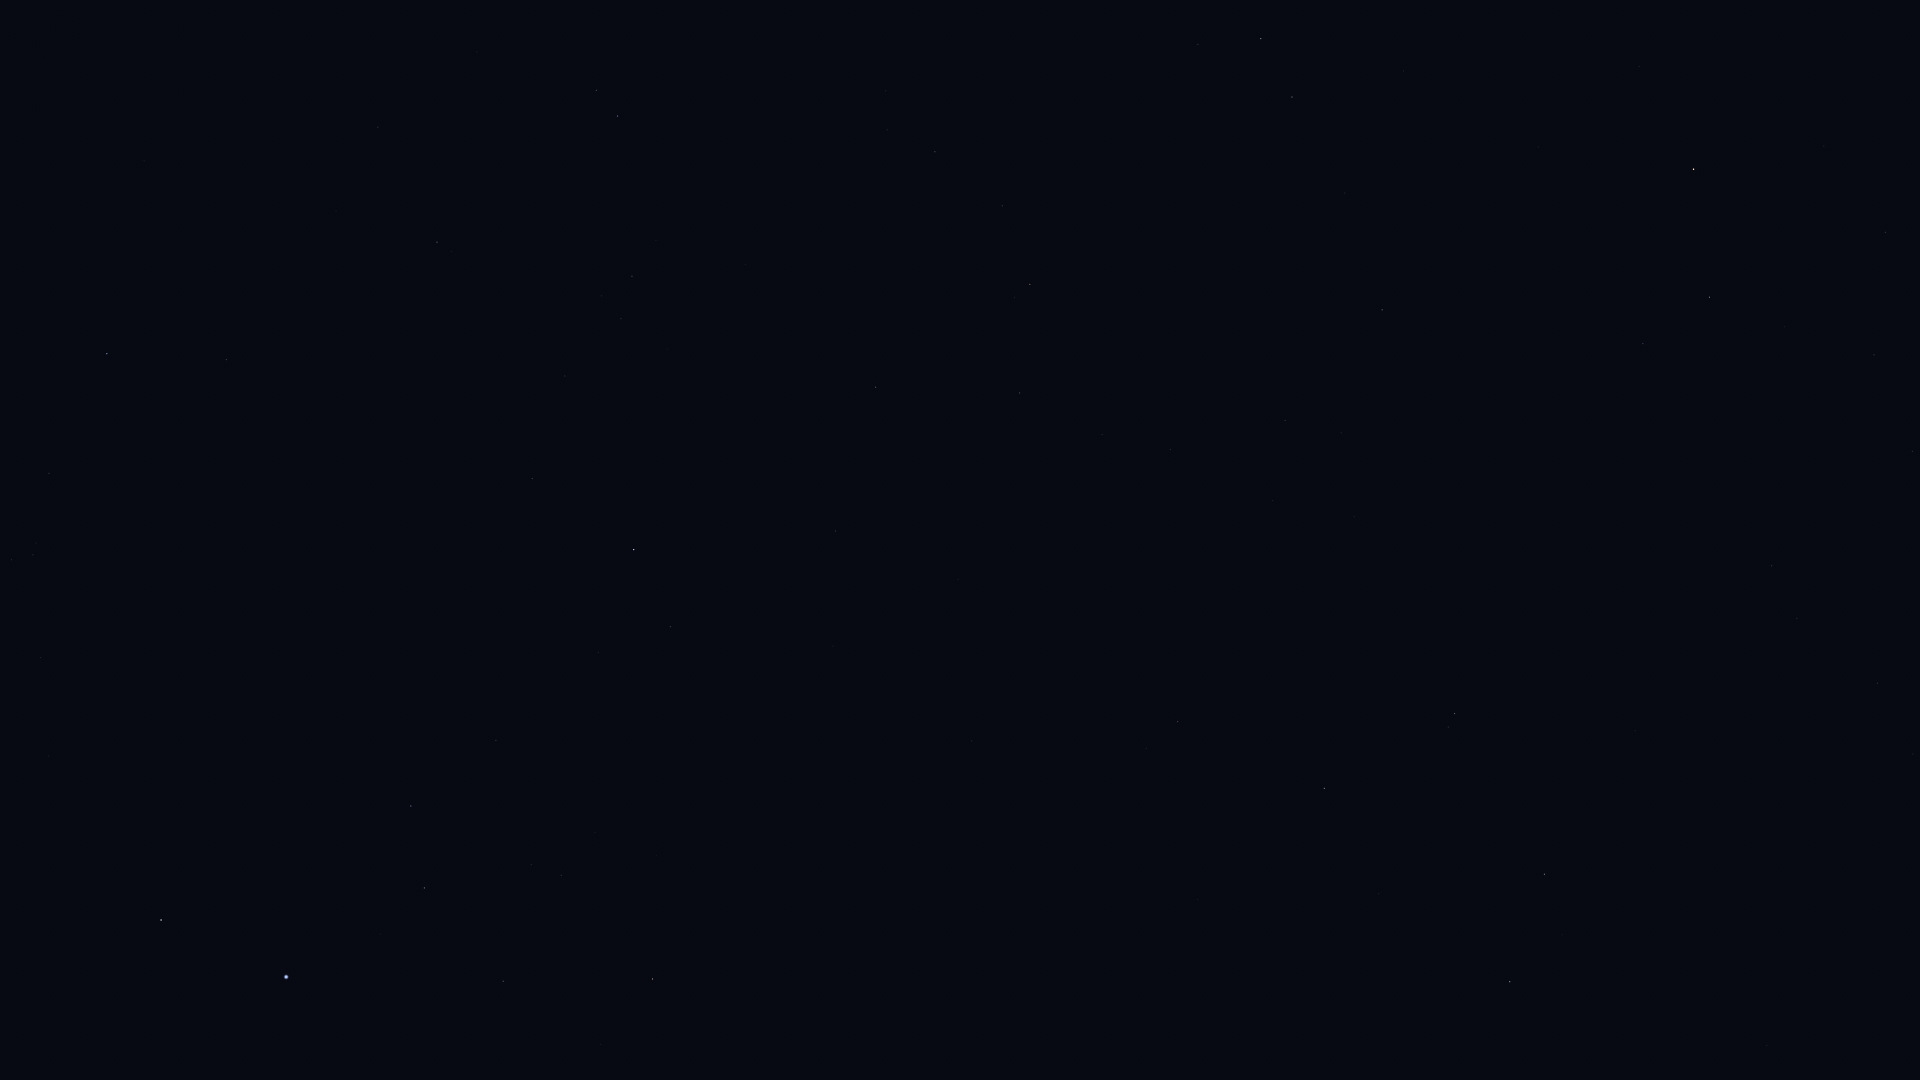

The table this chart was drawn from, first rows:
Star_ID, Name, X, Y
5529, Emiw, 44, 1075
7007, HIP 7007, 1913, 754
7083, HIP 7083, 503, 981
7588, Achernar, 286, 977
7884, HIP 7884, 1877, 683
8645, Baten Kaitos, 1455, 714
8833, HIP 8833, 1797, 618
8837, HIP 8837, 561, 875
9007, HIP 9007, 424, 888
9236, HIP 9236, 161, 920
9487, Alrescha, 1772, 566
10602, HIP 10602, 411, 806
10826, Mira, 1596, 494
11407, HIP 11407, 496, 740
12093, HIP 12093, 1784, 327
12413, HIP 12413, 598, 652
12484, HIP 12484, 310, 735
12486, HIP 12486, 670, 627
12706, Kaffaljidhma, 1710, 297
12843, HIP 12843, 1170, 450
12961, Koeia, 1060, 474
13147, HIP 13147, 836, 531
15474, Angetenar, 1102, 435
13701, Azha, 1382, 310
13847, Acamar, 634, 550
14135, Menkar, 1694, 169
13993, Ayeyarwady, 1090, 382
14146, HIP 14146, 1020, 393
14240, HIP 14240, 153, 700
14879, Dalim, 876, 387
15197, Zibal, 1345, 193
15510, HIP 15510, 532, 479
15578, Intan, 749, 387
16537, Ran, 1292, 97
16611, HIP 16611, 1002, 206
17096, Tupi, 266, 506
17378, Rana, 1261, 39
17651, HIP 17651, 935, 152
17797, HIP 17797, 601, 296
17874, HIP 17874, 632, 276
18597, HIP 18597, 33, 555
19747, HIP 19747, 437, 242
19893, HIP 19893, 226, 360
19921, HIP 19921, 49, 473
21248, Beemim, 596, 90
21060, HIP 21060, 336, 211
21281, HIP 21281, 107, 354
21770, HIP 21770, 378, 127
21861, HIP 21861, 477, 52
